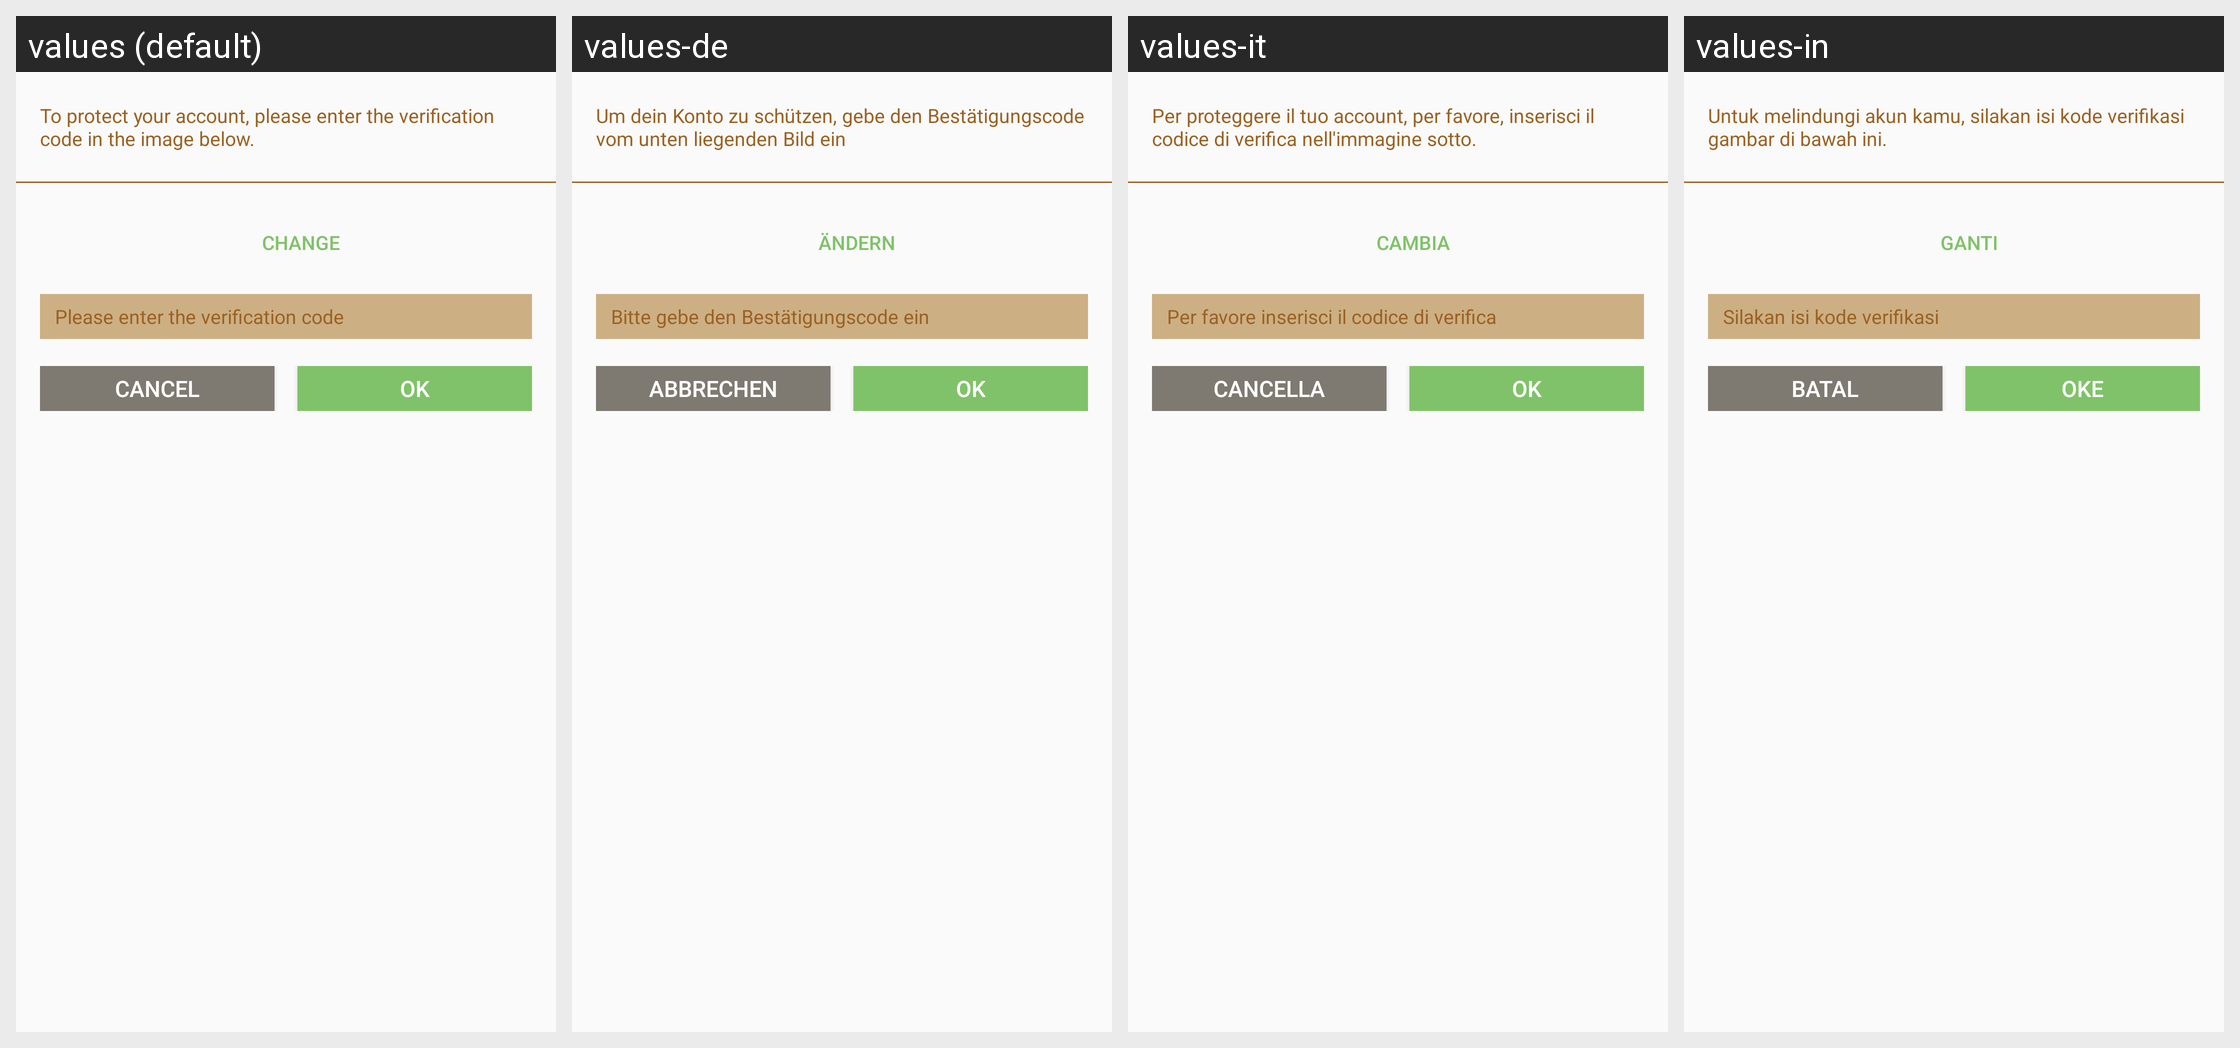

The Android screen above is rendered under several locales of the same app. Produce the string resources it draws, with the default and per-locale values.
Android screen res/layout/dialog_login_yy_pic_confirm.xml rendered under 4 locales, left to right: values (default), values-de, values-it, values-in. Device: Nexus 5 (rendered at 1080×1920; each locale shown at half size, 540×960, under a caption strip naming it); theme AppTheme.
Other locales in the repository, not shown: values-af, values-ar, values-bg, values-bn, values-ca, values-cs, values-da, values-el, values-en, values-en-rGB, values-es, values-fa, values-fi, values-fr, values-gu, values-hi, values-hr, values-hu, values-iw, values-ja, values-kn, values-ko, values-mr, values-ms, values-nb, values-nl, values-pa, values-pl, values-pt, values-pt-rPT, values-ro, values-ru, values-sk, values-sr, values-sv, values-sw, values-ta, values-th, values-tl, values-tr, values-uk, values-ur, values-vi, values-zh, values-zh-rCN, values-zh-rHK, values-zh-rTW.
Strings drawn on this screen, with the default value and each locale's value (text and hints the layout hard-codes, and strings that could not be matched under every locale, appear in the picture but are not listed):

user_input_auth_code_tip
  values: To protect your account, please enter the verification code in the image below.
  values-de: Um dein Konto zu schützen, gebe den Bestätigungscode vom unten liegenden Bild ein
  values-it: Per proteggere il tuo account, per favore, inserisci il codice di verifica nell'immagine sotto.
  values-in: Untuk melindungi akun kamu, silakan isi kode verifikasi gambar di bawah ini.

user_auth_code_change_one
  values: Change
  values-de: Ändern
  values-it: Cambia
  values-in: Ganti

udb_login_input_auth_code
  values: Please enter the verification code
  values-de: Bitte gebe den Bestätigungscode ein
  values-it: Per favore inserisci il codice di verifica
  values-in: Silakan isi kode verifikasi

cancel_txt
  values: Cancel
  values-de: Abbrechen
  values-it: Cancella
  values-in: Batal

ok_txt
  values: OK
  values-de: OK
  values-it: OK
  values-in: OKE
